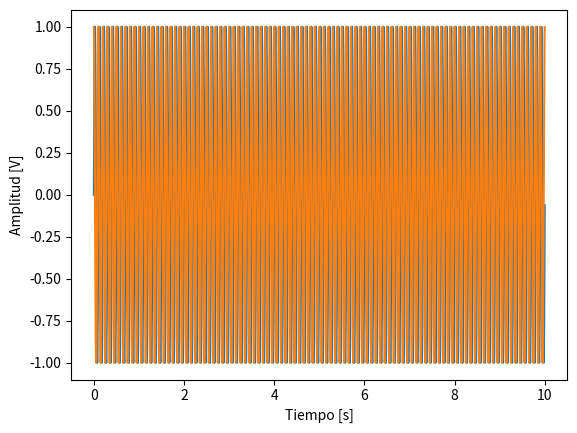

Generate this figure with matplotlib:
import numpy as np 
from math import pi
import matplotlib.pyplot as plt

amplitud = 1 # V
frecuencia = 10 # Hz 

numeros_de_ciclos = 100

frecuencia_de_muestreo = 100 * frecuencia

vector_tiempo_de_muestra = np.arange(start=0, stop=numeros_de_ciclos * (1/frecuencia), step=1/frecuencia_de_muestreo)

angulo = pi/2

senial_seno_1 = []
senial_seno_2 = []
w = 2 * pi * frecuencia
for tiempo_muestra in vector_tiempo_de_muestra:
    valor_seno_1 = amplitud * np.sin(w*tiempo_muestra)
    valor_seno_2 = amplitud * np.sin(w*tiempo_muestra + angulo)

    senial_seno_1.append(valor_seno_1)
    senial_seno_2.append(valor_seno_2)
senial_seno_1 = np.array(senial_seno_1)
senial_seno_2 = np.array(senial_seno_2)

plt.plot(vector_tiempo_de_muestra, senial_seno_1)
plt.plot(vector_tiempo_de_muestra, senial_seno_2)
plt.xlabel("Tiempo [s]")
plt.ylabel("Amplitud [V]")
plt.show()